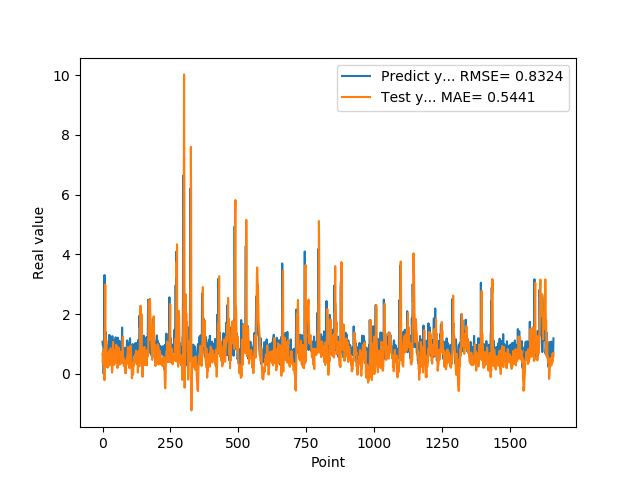

Source data for this figure (header and first rows):
1.074290990829999792e+00, 6.718023004399228393e-01
9.521890282630000035e-01, 3.557180159175816203e-01
9.879170060160000766e-01, 5.871771705496496851e-01
1.011654973029999960e+00, 7.580422248363245519e-01
0.000000000000000000e+00, 7.556503708443744749e-01
7.643579840659999736e-01, 8.051554961742020122e-01
7.788103222849999119e-01, 6.851486836286648785e-01
3.306220054629999794e+00, -2.149432093672027644e-01
1.055441975589999970e+00, 1.156338953895337474e+00
7.543110251430000801e-01, 1.632103074333363768e+00
7.915459871289999283e-01, 2.984339020332563042e+00
1.409499049189999909e+00, 4.783044178673802604e-01
8.875439763070001042e-01, 9.480896271647307749e-01
6.401469707490000660e-01, 8.167041652388469242e-01
5.082880258560000808e-01, 1.105920406636111908e+00
8.640019893649999450e-01, 5.676884721742057049e-01
5.725920200349999822e-01, 5.154981344020147516e-01
8.469420075419999971e-01, 2.246020634400232308e-01
9.181020259860001032e-01, 4.335109157590614215e-01
7.976629734039999420e-01, 2.038097315101702056e-01
9.608020186419998776e-01, 5.919610625568056950e-01
9.555831551549999192e-01, 5.723829141147103172e-01
3.470349907879999862e-01, 6.164345652233300665e-01
9.546210169789999256e-01, 7.132942511308090205e-01
1.293938040730000072e+00, 6.277095263526767388e-01
5.251880288119999962e-01, 2.691101548784964326e-01
4.773890078070000542e-01, 7.856023142337429377e-01
1.275226235389999907e+00, 7.247111935238218505e-01
8.723750114439999814e-01, 3.544672638282605481e-01
8.355640172959999390e-01, 4.862204779943455346e-01
7.321749925609999377e-01, 8.541599632668394060e-01
7.640249729160000225e-01, 4.886065481355477691e-01
4.072830080990000323e-01, 7.037770133960680186e-01
4.752210080619999610e-01, 4.256760978662851858e-01
8.781340122220000488e-01, 3.686003972467679635e-01
7.414129972460000717e-01, 3.525070912902768944e-02
1.258002042770000051e+00, 1.317463259394590080e-01
1.069700956339999953e+00, 4.469006793744819683e-01
7.274609804150000691e-01, 5.184527547474285791e-01
7.892770171170000459e-01, 1.065551866567667982e+00
6.237750053410000550e-01, 7.809932264991384931e-01
6.914690136910000007e-01, 6.023313486083976542e-01
8.557710051540000640e-01, 5.421599535017399552e-01
7.093830108640000187e-01, 2.941689678611711933e-01
1.014547944070000041e+00, 3.846516703513260249e-01
1.115731000900000103e+00, 5.017899873210200923e-01
4.182830154900000208e-01, 5.041410745414260930e-01
1.002280950550000105e+00, 7.900469874172856288e-01
1.218860983849999968e+00, 7.740796919626747874e-01
1.143296003339999922e+00, 3.716764693917253282e-01
6.528189778330000248e-01, 9.672839650482640828e-01
6.746559739110000731e-01, 8.722148295534478679e-01
6.009536385540000802e-01, 9.183333188740270270e-01
6.694570183749999348e-01, 4.904320476943701546e-01
6.538079977039999990e-01, 4.335894725477600353e-01
7.814120054240000224e-01, 1.917398146258099956e-01
1.206303954120000022e+00, 2.738654836094682188e-01
8.469259738919999725e-01, 3.392911730810120319e-01
8.286409974099999687e-01, 5.609089176564088230e-01
6.482390165329999787e-01, 8.781920124801384508e-01
5.623700022700000023e-01, 5.782233560459807409e-01
... 1,599 more rows
